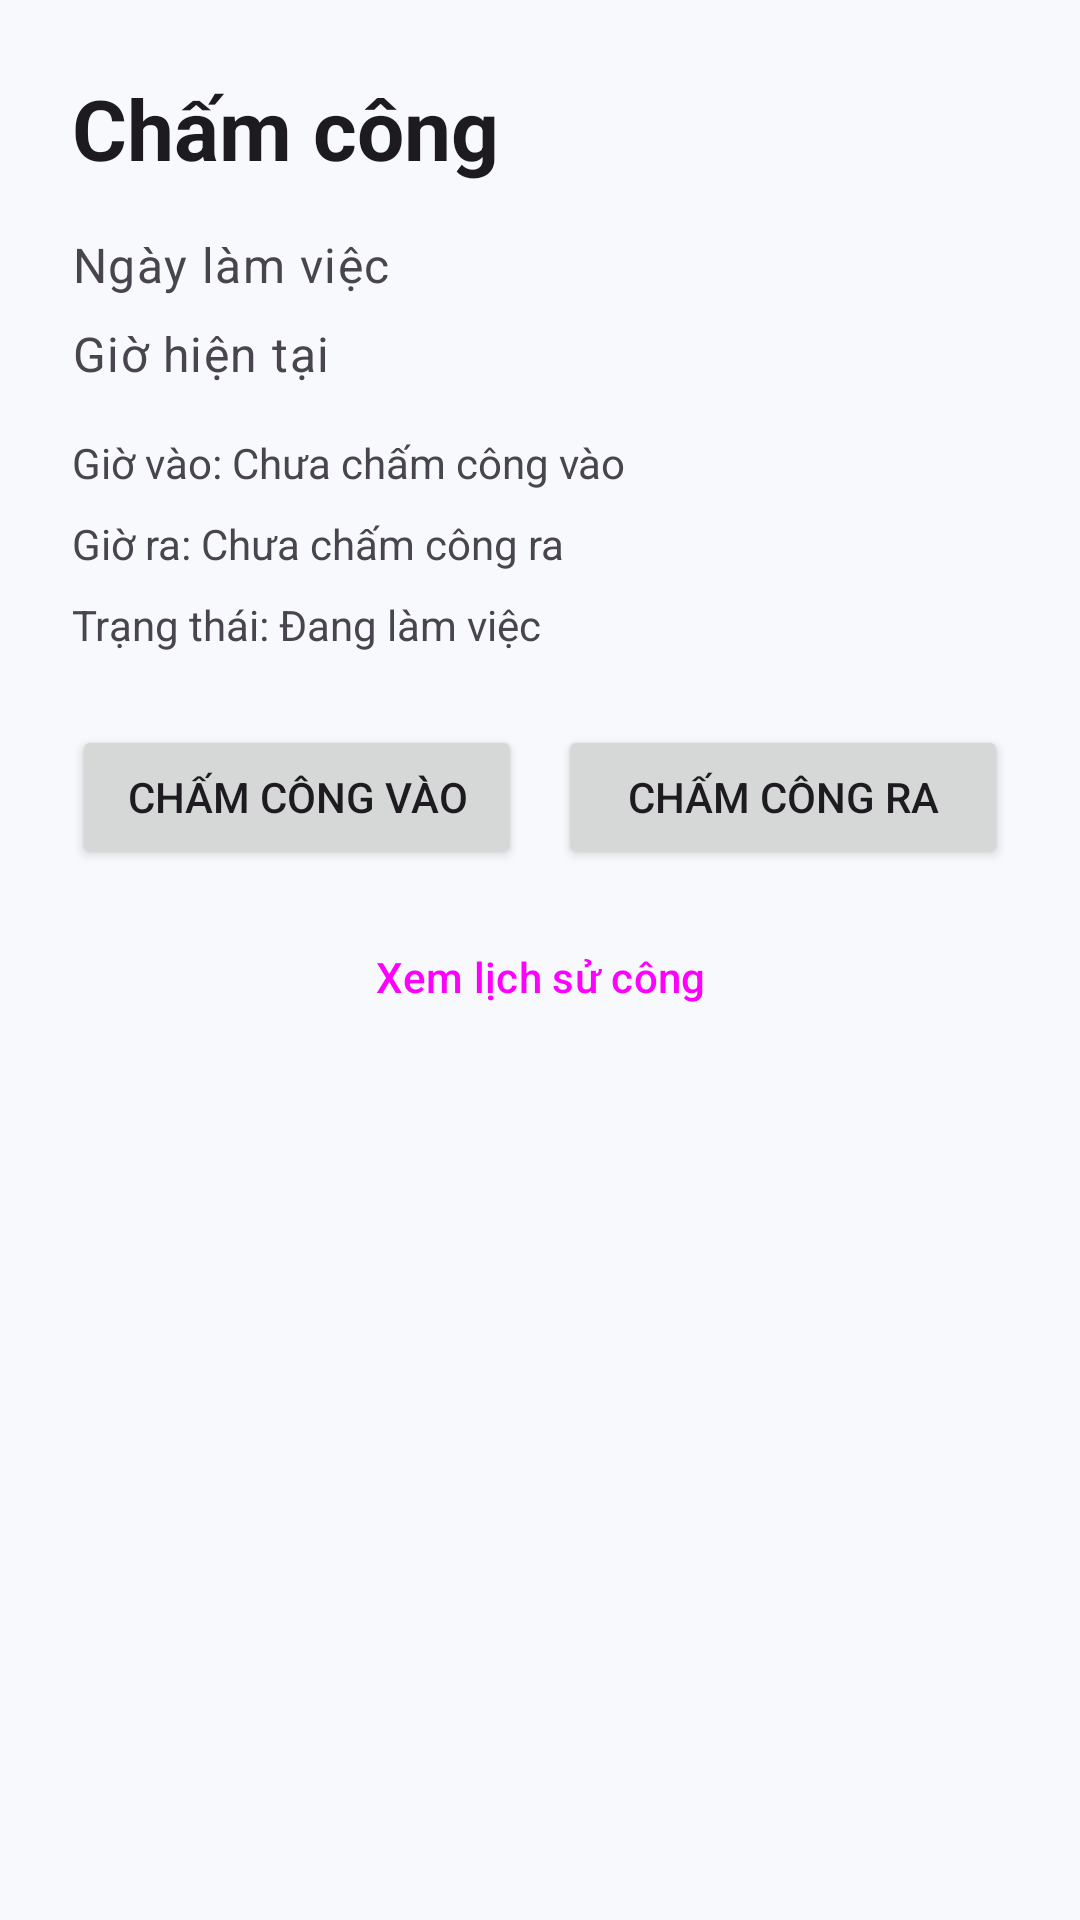

Write the Android layout XML for this screen, with the resource values it uses.
<!-- AndroidManifest.xml: application theme Theme.EmployeeManager -->
<!-- res/layout/activity_attendance.xml -->
<?xml version="1.0" encoding="utf-8"?>
<ScrollView xmlns:android="http://schemas.android.com/apk/res/android"
    android:layout_width="match_parent"
    android:layout_height="match_parent"
    android:fillViewport="true">

    <LinearLayout
        android:layout_width="match_parent"
        android:layout_height="wrap_content"
        android:orientation="vertical"
        android:padding="24dp">

        <TextView
            android:id="@+id/textAttendanceTitle"
            style="@style/TextAppearance.EmployeeManager.Title"
            android:layout_width="match_parent"
            android:layout_height="wrap_content"
            android:text="@string/cong_title" />

        <TextView
            android:id="@+id/textAttendanceDate"
            style="@style/TextAppearance.EmployeeManager.Body"
            android:layout_width="match_parent"
            android:layout_height="wrap_content"
            android:layout_marginTop="16dp"
            android:text="@string/cong_date_label" />

        <TextView
            android:id="@+id/textAttendanceTime"
            style="@style/TextAppearance.EmployeeManager.Body"
            android:layout_width="match_parent"
            android:layout_height="wrap_content"
            android:layout_marginTop="8dp"
            android:text="@string/cong_time_label" />

        <TextView
            android:id="@+id/textCheckInTime"
            android:layout_width="match_parent"
            android:layout_height="wrap_content"
            android:layout_marginTop="16dp"
            android:text="@string/cong_checkin_none" />

        <TextView
            android:id="@+id/textCheckOutTime"
            android:layout_width="match_parent"
            android:layout_height="wrap_content"
            android:layout_marginTop="8dp"
            android:text="@string/cong_checkout_none" />

        <TextView
            android:id="@+id/textAttendanceStatus"
            android:layout_width="match_parent"
            android:layout_height="wrap_content"
            android:layout_marginTop="8dp"
            android:text="@string/cong_status_open" />

        <LinearLayout
            android:layout_width="match_parent"
            android:layout_height="wrap_content"
            android:layout_marginTop="24dp"
            android:orientation="horizontal">

            <Button
                android:id="@+id/buttonCheckIn"
                android:layout_width="0dp"
                android:layout_height="wrap_content"
                android:layout_weight="1"
                android:text="@string/cong_button_checkin" />

            <Button
                android:id="@+id/buttonCheckOut"
                android:layout_width="0dp"
                android:layout_height="wrap_content"
                android:layout_marginStart="12dp"
                android:layout_weight="1"
                android:text="@string/cong_button_checkout" />
        </LinearLayout>

        <Button
            android:id="@+id/buttonWorkHistory"
            style="@style/Widget.Material3.Button.TextButton"
            android:layout_width="match_parent"
            android:layout_height="wrap_content"
            android:layout_marginTop="12dp"
            android:text="@string/cong_button_history" />
    </LinearLayout>
</ScrollView>
<!-- resources referenced by this layout -->
<resources>
  <string name="cong_button_checkin">Chấm công vào</string>
  <string name="cong_button_checkout">Chấm công ra</string>
  <string name="cong_button_history">Xem lịch sử công</string>
  <string name="cong_checkin_none">Giờ vào: Chưa chấm công vào</string>
  <string name="cong_checkout_none">Giờ ra: Chưa chấm công ra</string>
  <string name="cong_date_label">Ngày làm việc</string>
  <string name="cong_status_open">Trạng thái: Đang làm việc</string>
  <string name="cong_time_label">Giờ hiện tại</string>
  <string name="cong_title">Chấm công</string>
  <style name="TextAppearance.EmployeeManager.Body" parent="TextAppearance.Material3.BodyLarge">
          <item name="android:textColor">?attr/colorOnSurfaceVariant</item>
      </style>
  <style name="TextAppearance.EmployeeManager.Title" parent="TextAppearance.Material3.HeadlineMedium">
          <item name="android:textColor">?attr/colorOnSurface</item>
          <item name="android:textStyle">bold</item>
      </style>
  <style name="Theme.EmployeeManager" parent="Base.Theme.EmployeeManager" />
  <style name="Base.Theme.EmployeeManager" parent="Theme.Material3.Light.NoActionBar">
          <item name="colorPrimary">@color/primary</item>
          <item name="colorOnPrimary">@color/on_primary</item>
          <item name="colorPrimaryContainer">@color/primary_container</item>
          <item name="colorOnPrimaryContainer">@color/on_primary_container</item>
          <item name="android:windowBackground">@color/surface</item>
          <item name="android:statusBarColor">@color/surface</item>
          <item name="android:navigationBarColor">@color/surface</item>
          <item name="android:windowLightStatusBar">true</item>
      </style>
  <color name="primary">#0F4C81</color>
  <color name="on_primary">#FFFFFF</color>
  <color name="primary_container">#D6E4F0</color>
  <color name="on_primary_container">#0A2F50</color>
  <color name="surface">#F7F9FC</color>
</resources>
